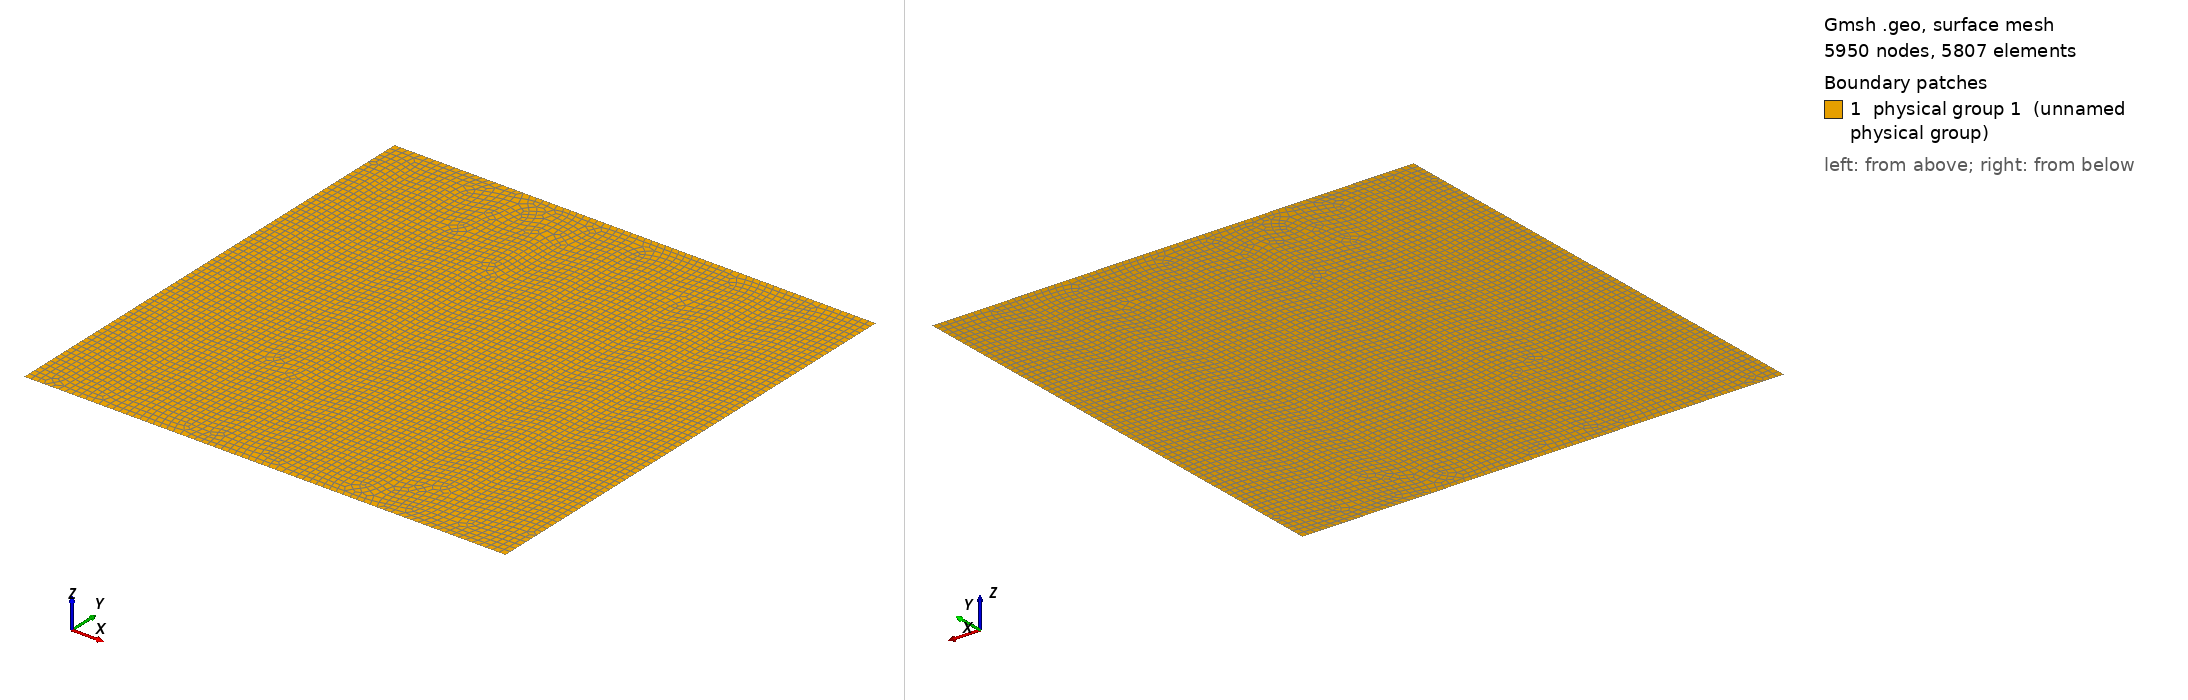

Gmsh geometry script, surface-meshed: 5950 nodes, 5807 surface elements. Boundary patches (legend numbers): 1 physical group 1 (unnamed physical group). Left view from above one corner, right view from below the opposite corner. Legend entries are the model's physical surfaces. The drawing asked Gmsh for element sizes between 1% and 20% of the model's largest extent; the script's own settings can give other sizes.

=== 32x32Comparison.geo (drawn) ===
// This is a good "fake" way to do a partition, for instance
Mesh.Algorithm = 8;
N=1e22;
Point(1)={0,0,0,N};
Point(2)={0,1,0,N};
Point(3)={1,1,0,N};
Point(4)={1,0,0,N};


Line(1)={1,2};
Line(2)={2,3};
Line(3)={3,4};
Line(4)={4,1};

Line Loop(1)={1,2,3,4};
Transfinite Line{1,2}=72;
Transfinite Line{3,4}=72;

Plane Surface(1) = {1};


Physical Line(1)={1};
Physical Line(2)={2};
Physical Line(3)={3};
Physical Line(4)={4};

Physical Surface(1) = {1};
Recombine Surface {1};
